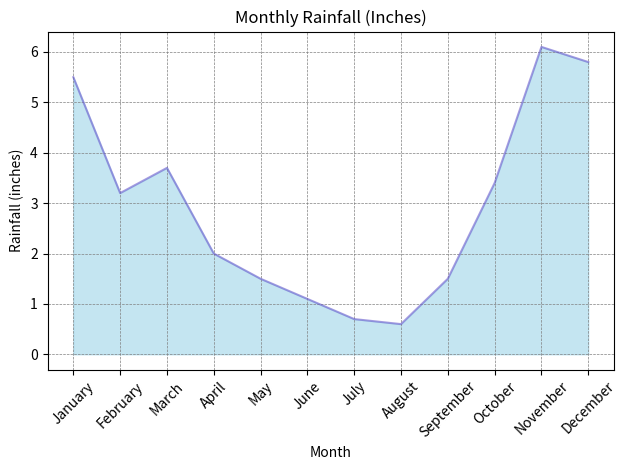

Generate this figure with matplotlib:

import matplotlib.pyplot as plt
from pandas import DataFrame

# Data in a structured form
data = [
    {'Month': 'January', 'Rainfall (inches)': 5.5},
    {'Month': 'February', 'Rainfall (inches)': 3.2},
    {'Month': 'March', 'Rainfall (inches)': 3.7},
    {'Month': 'April', 'Rainfall (inches)': 2.0},
    {'Month': 'May', 'Rainfall (inches)': 1.5},
    {'Month': 'June', 'Rainfall (inches)': 1.1},
    {'Month': 'July', 'Rainfall (inches)': 0.7},
    {'Month': 'August', 'Rainfall (inches)': 0.6},
    {'Month': 'September', 'Rainfall (inches)': 1.5},
    {'Month': 'October', 'Rainfall (inches)': 3.4},
    {'Month': 'November', 'Rainfall (inches)': 6.1},
    {'Month': 'December', 'Rainfall (inches)': 5.8}
]

# Converting data to DataFrame for easier plotting
df = DataFrame(data)

# Set the index to the 'Month' column for plotting
df.set_index('Month', inplace=True)

# Create an area chart
plt.fill_between(df.index, df['Rainfall (inches)'], color="skyblue", alpha=0.4)
plt.plot(df.index, df['Rainfall (inches)'], color="Slateblue", alpha=0.6)

# Beautifications
plt.xticks(rotation=45)  # Rotate x-axis labels for better readability
plt.title('Monthly Rainfall (Inches)')  # Chart title
plt.xlabel('Month')  # X-axis label
plt.ylabel('Rainfall (inches)')  # Y-axis label
plt.grid(color='gray', linestyle='--', linewidth=0.5)  # Adding gridlines for readability

# Shading the area under the curve makes it more visually appealing
ax = plt.gca()  # Get current axes
ax.fill_between(df.index, 0, df['Rainfall (inches)'], facecolor="lightblue", alpha=0.3)

# Show the plot
plt.tight_layout()  # Fit the plot within the figure neatly
plt.show()
